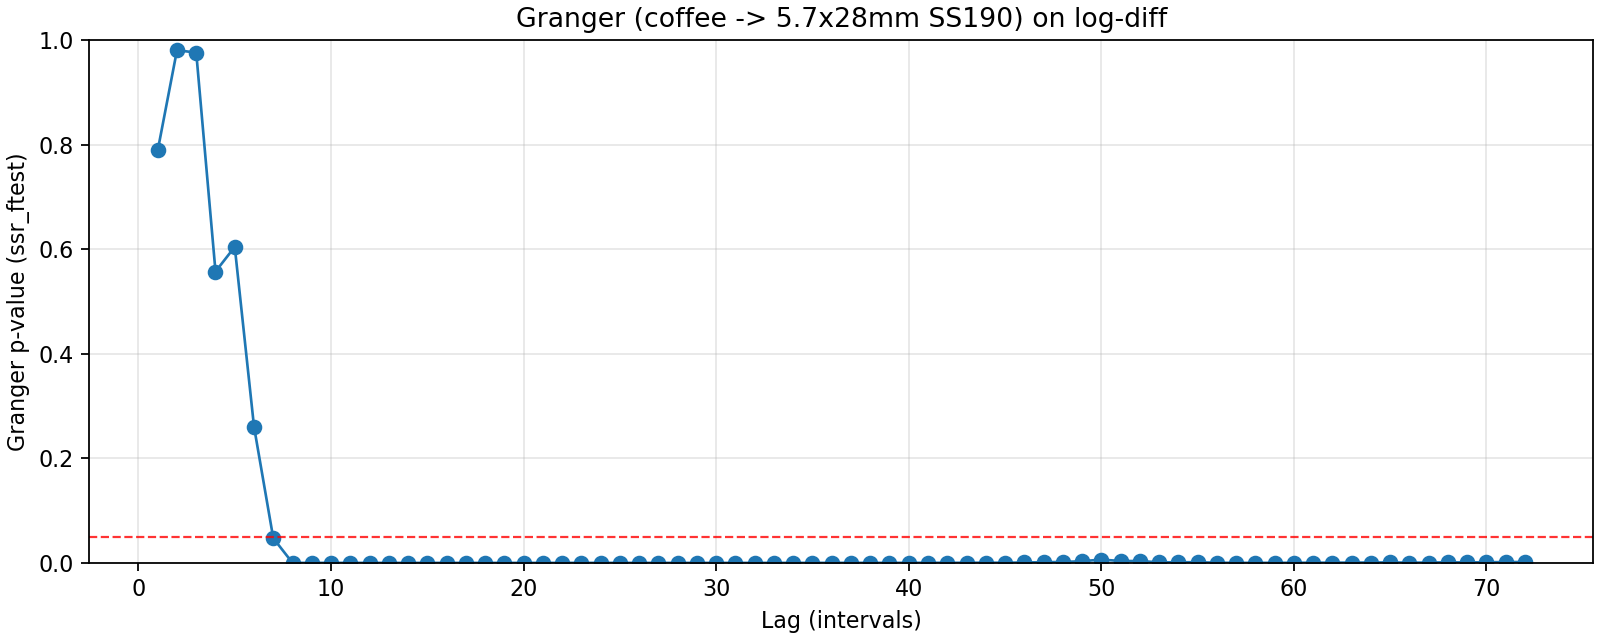

The data file committed next to this chart (first rows):
lag, ssr_ftest_pvalue, ssr_ftest_stat
1.0, 0.7887, 0.07186
2.0, 0.9805, 0.01974
3.0, 0.9759, 0.07001
4.0, 0.5571, 0.7517
5.0, 0.6044, 0.7256
6.0, 0.2606, 1.288
7.0, 0.04725, 2.05
8.0, 1.7014104797217765e-10, 8.192
9.0, 4.905398464651599e-13, 9.202
10.0, 3.787837636569512e-15, 9.805
11.0, 7.017471624825587e-20, 11.78
12.0, 1.66139678072586e-21, 11.92
13.0, 2.713984477692128e-21, 11.15
14.0, 2.0150889358685304e-20, 10.18
15.0, 5.0794660063758915e-21, 9.969
16.0, 1.160136841521506e-22, 10.21
17.0, 4.44713823747994e-22, 9.573
18.0, 1.4189243680765117e-23, 9.776
19.0, 8.352530413936467e-24, 9.513
20.0, 1.5884670911915954e-20, 8.071
21.0, 7.369822886480177e-16, 6.313
22.0, 8.801710106993094e-12, 4.88
23.0, 2.6551927026697792e-08, 3.713
24.0, 7.659226297473273e-08, 3.503
25.0, 3.256930969417598e-09, 3.836
26.0, 3.2972778563599004e-06, 2.91
27.0, 4.135079374538591e-06, 2.839
28.0, 1.3735206521648292e-06, 2.933
29.0, 2.1964766162238123e-06, 2.838
30.0, 3.146433289637902e-06, 2.761
31.0, 6.071780286381924e-06, 2.653
32.0, 1.1293629419014811e-05, 2.553
33.0, 1.369991508526008e-05, 2.505
34.0, 1.3060043495907317e-05, 2.485
35.0, 2.138834534696443e-05, 2.408
36.0, 2.2635363581036256e-05, 2.38
37.0, 3.1586586486546874e-05, 2.325
38.0, 4.8802596369244764e-05, 2.261
39.0, 6.665152585909814e-05, 2.211
40.0, 9.518861774861501e-05, 2.158
41.0, 0.000184, 2.076
42.0, 0.0001336, 2.095
43.0, 0.0002021, 2.041
44.0, 0.0003655, 1.969
45.0, 0.0003107, 1.974
46.0, 0.000766, 1.874
47.0, 0.001294, 1.811
48.0, 0.001736, 1.773
49.0, 0.003177, 1.703
50.0, 0.006259, 1.625
51.0, 0.003647, 1.676
52.0, 0.003493, 1.675
53.0, 0.001043, 1.787
54.0, 0.001145, 1.772
55.0, 0.001312, 1.753
56.0, 0.0002865, 1.885
57.0, 7.056334404613439e-05, 1.998
58.0, 8.919107095403336e-05, 1.971
59.0, 0.0001296, 1.932
60.0, 0.0001878, 1.894
... 12 more rows
